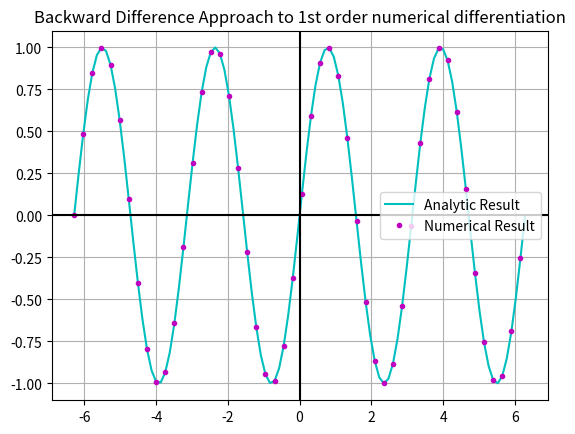

Recreate this plot in Python. (Note: this script raises an exception after producing the figure.)
#Backward Difference Approximation for numerical differentiation
#1st Order

import numpy as np
import matplotlib.pyplot as plt

h=0.0001
def f(x):
    return np.sin(x)**2
def df(x):
    return 2*np.sin(x)*np.cos(x)
def back_diff(f,x):
    return (f(x)-f(x-h))/h

x_val=np.linspace(-2*np.pi,2*np.pi,100)

plt.title('Backward Difference Approach to 1st order numerical differentiation')
plt.plot(x_val,df(x_val),'c-',label='Analytic Result')
plt.plot(x_val[::2],back_diff(f,x_val)[::2],'mo',ms='3',label='Numerical Result')
plt.axhline(y=0,color='black')
plt.axvline(x=0,color='black')
plt.grid()
plt.legend()
plt.savefig('/home/<user>/Documents/GitHub/Computational-Physics-UG/Numerical Methods/Differentiation/Python Files/Backward_1st_order.png')
plt.show()
